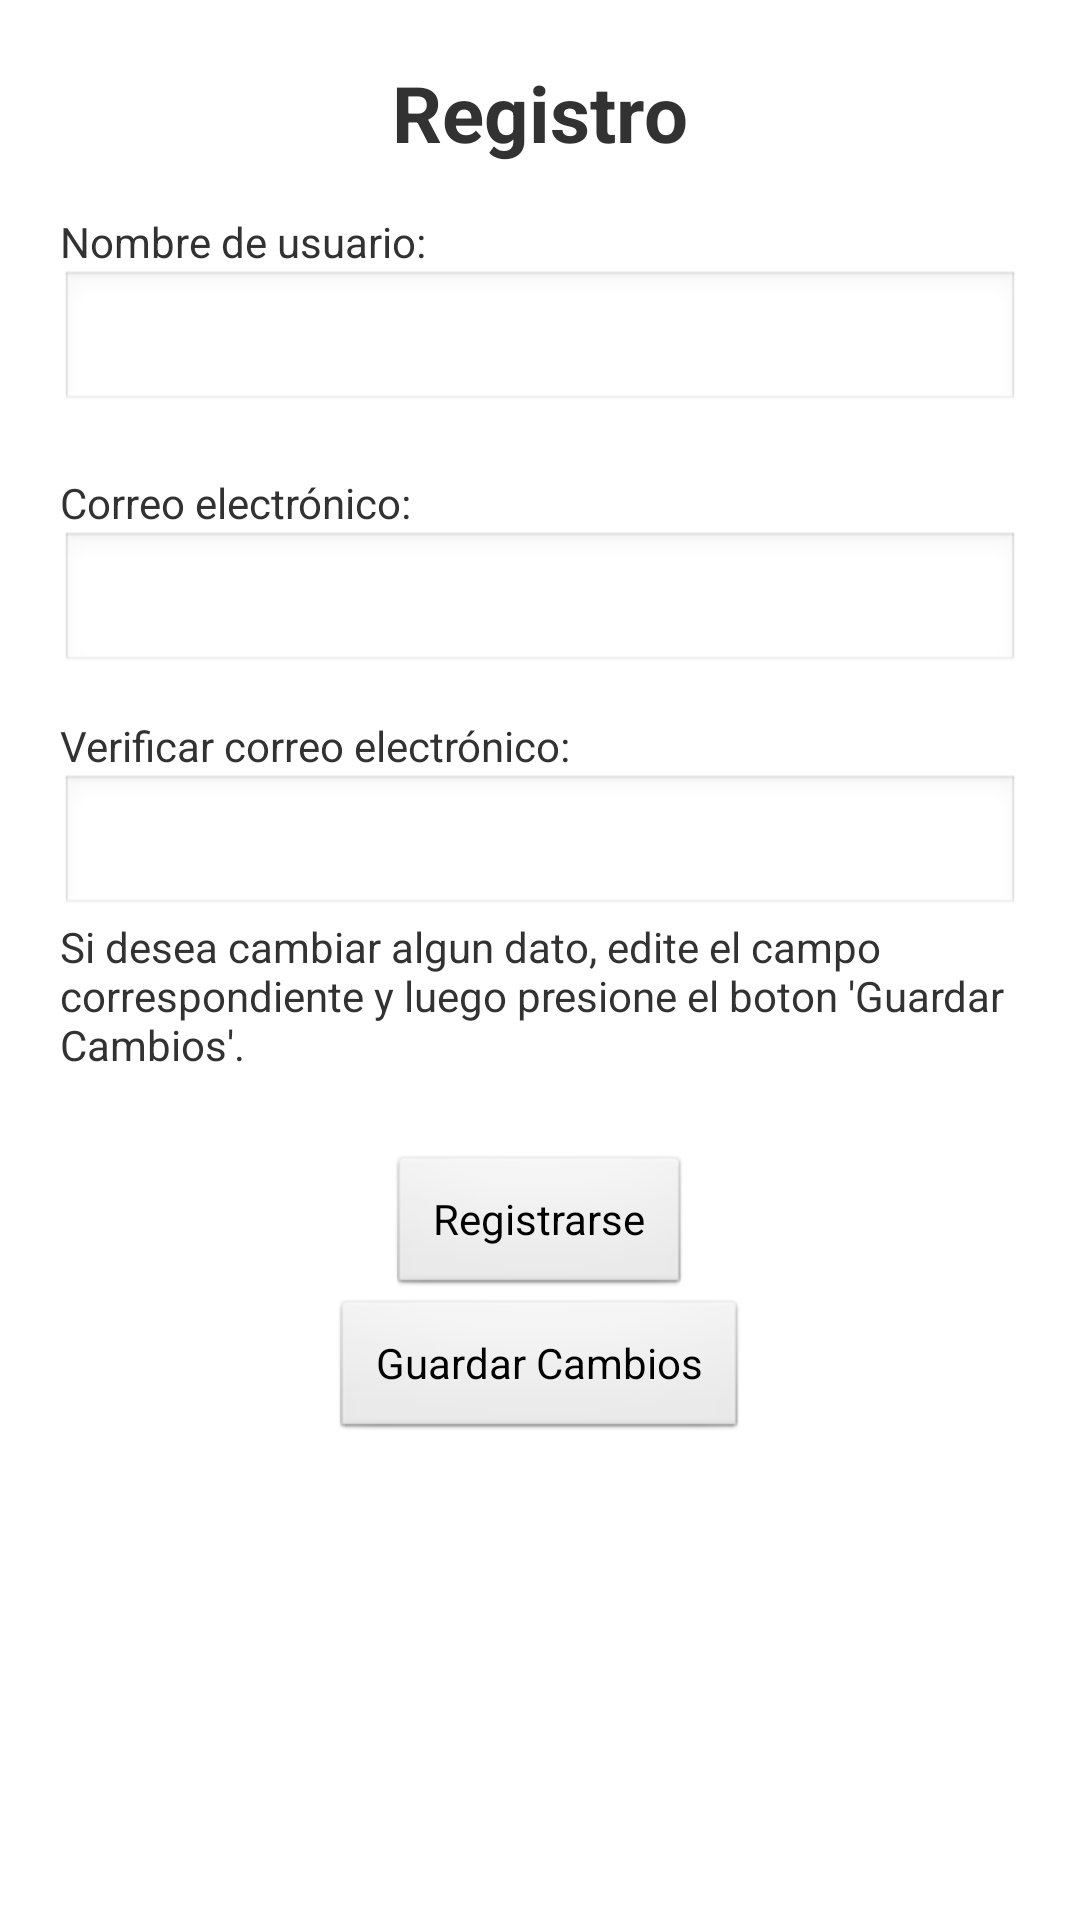

This screen was rendered from an Android layout file. Write that file and the resources it references.
<!-- AndroidManifest.xml: application theme AppTheme -->
<!-- res/layout/registro.xml -->
<?xml version="1.0" encoding="utf-8"?>
<ScrollView xmlns:android="http://schemas.android.com/apk/res/android"
    android:layout_width="match_parent"
    android:layout_height="match_parent"
    android:background="#FFFFFF" >


    <RelativeLayout
        android:id="@+id/RelativeLayout1"
        android:layout_width="match_parent"
        android:layout_height="422dp"
        android:gravity="top"
        android:orientation="vertical"
        android:padding="20dip" >

        <TextView
            android:id="@+id/textView1"
            android:layout_width="wrap_content"
            android:layout_height="wrap_content"
            android:layout_alignParentTop="true"
            android:layout_centerHorizontal="true"
            android:layout_gravity="center_horizontal"
            android:text="Registro"
            android:textSize="26sp"
            android:textStyle="bold" />

        <TextView
            android:id="@+id/textView2"
            android:layout_width="137dp"
            android:layout_height="wrap_content"
            android:layout_alignLeft="@+id/txtUserName"
            android:layout_below="@+id/textView1"
            android:layout_marginTop="16dp"
            android:text="Nombre de usuario:"
            android:textAppearance="?android:attr/textAppearanceSmall" />

        <EditText
            android:id="@+id/txtUserName"
            android:layout_width="match_parent"
            android:layout_height="wrap_content"
            android:layout_alignParentLeft="true"
            android:layout_below="@+id/textView2"
            android:ems="10"
            android:inputType="text" />

        <TextView
            android:id="@+id/textView3"
            android:layout_width="wrap_content"
            android:layout_height="wrap_content"
            android:layout_alignLeft="@+id/txtUserName"
            android:layout_below="@+id/txtUserName"
            android:layout_marginTop="20dp"
            android:text="Correo electrónico:"
            android:textAppearance="?android:attr/textAppearanceSmall" />

        <EditText
            android:id="@+id/txtEmail"
            android:layout_width="match_parent"
            android:layout_height="wrap_content"
            android:layout_alignParentLeft="true"
            android:layout_below="@+id/textView3"
            android:ems="10"
            android:inputType="textEmailAddress" />

        <TextView
            android:id="@+id/textView4"
            android:layout_width="wrap_content"
            android:layout_height="wrap_content"
            android:layout_alignParentLeft="true"
            android:layout_below="@+id/txtEmail"
            android:layout_marginTop="14dp"
            android:text="Verificar correo electrónico:"
            android:textAppearance="?android:attr/textAppearanceSmall" />

        <EditText
            android:id="@+id/txtVEmail"
            android:layout_width="match_parent"
            android:layout_height="wrap_content"
            android:layout_alignLeft="@+id/textView4"
            android:layout_below="@+id/textView4"
            android:ems="10"
            android:inputType="textEmailAddress" >
        </EditText>

        <TextView
            android:id="@+id/textView5"
            android:layout_width="match_parent"
            android:layout_height="wrap_content"
            android:layout_below="@+id/txtVEmail"
            android:layout_centerHorizontal="true"
            android:text="Si desea cambiar algun dato, edite el campo correspondiente y luego presione el boton 'Guardar Cambios'." />

        <Button
            android:id="@+id/btnNext2"
            android:layout_width="wrap_content"
            android:layout_height="wrap_content"
            android:layout_below="@+id/btnNext"
            android:layout_centerHorizontal="true"
            android:onClick="verificar"
            android:paddingLeft="15dip"
            android:paddingRight="15dip"
            android:text="Guardar Cambios" />

        <Button
            android:id="@+id/btnNext"
            android:layout_width="wrap_content"
            android:layout_height="wrap_content"
            android:layout_below="@+id/textView5"
            android:layout_centerHorizontal="true"
            android:layout_marginTop="27dp"
            android:onClick="verificar"
            android:paddingLeft="15dip"
            android:paddingRight="15dip"
            android:text="Registrarse" />
    </RelativeLayout>

</ScrollView>
<!-- resources referenced by this layout -->
<resources>
  <style name="AppTheme" parent="AppBaseTheme">
          
      </style>
  <style name="AppBaseTheme" parent="android:Theme.Light">
          
      </style>
</resources>
